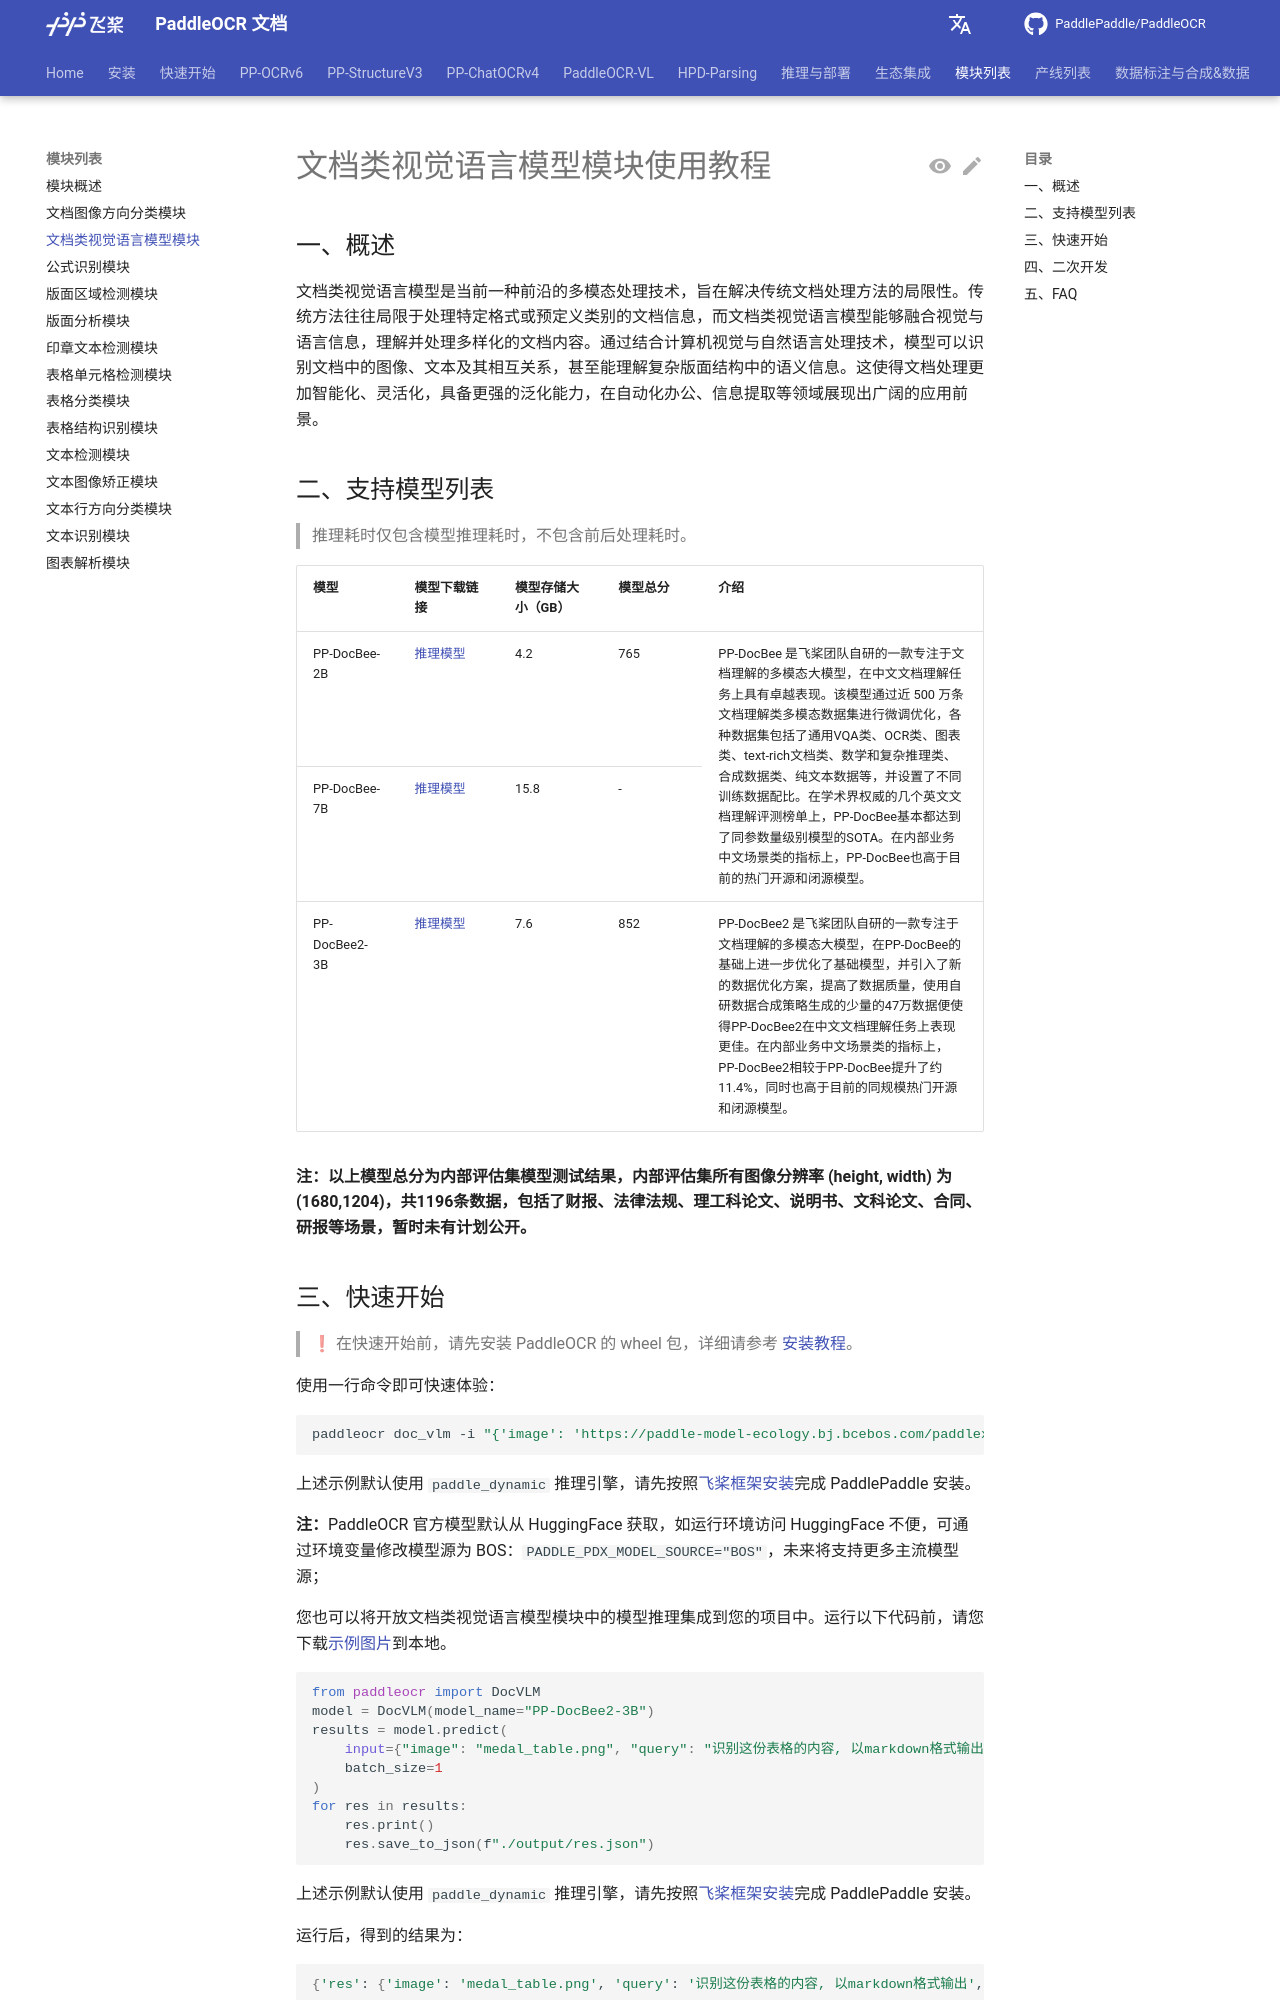

repository: KyleWhyet/dsh-u-20261026-paddlepaddle__paddleocr · page: main/version3.x/module_usage/doc_vlm.html · generator: mkdocs

---
comments: true
---

# 文档类视觉语言模型模块使用教程

## 一、概述

文档类视觉语言模型是当前一种前沿的多模态处理技术，旨在解决传统文档处理方法的局限性。传统方法往往局限于处理特定格式或预定义类别的文档信息，而文档类视觉语言模型能够融合视觉与语言信息，理解并处理多样化的文档内容。通过结合计算机视觉与自然语言处理技术，模型可以识别文档中的图像、文本及其相互关系，甚至能理解复杂版面结构中的语义信息。这使得文档处理更加智能化、灵活化，具备更强的泛化能力，在自动化办公、信息提取等领域展现出广阔的应用前景。

## 二、支持模型列表

> 推理耗时仅包含模型推理耗时，不包含前后处理耗时。

<table>
<tr>
<th>模型</th><th>模型下载链接</th>
<th>模型存储大小（GB）</th>
<th>模型总分</th>
<th>介绍</th>
</tr>
<tr>
<td>PP-DocBee-2B</td><td><a href="https://paddle-model-ecology.bj.bcebos.com/paddlex/official_inference_model/paddle3.0.0/PP-DocBee-2B_infer.tar">推理模型</a></td>
<td>4.2</td>
<td>765</td>
<td rowspan="2">PP-DocBee 是飞桨团队自研的一款专注于文档理解的多模态大模型，在中文文档理解任务上具有卓越表现。该模型通过近 500 万条文档理解类多模态数据集进行微调优化，各种数据集包括了通用VQA类、OCR类、图表类、text-rich文档类、数学和复杂推理类、合成数据类、纯文本数据等，并设置了不同训练数据配比。在学术界权威的几个英文文档理解评测榜单上，PP-DocBee基本都达到了同参数量级别模型的SOTA。在内部业务中文场景类的指标上，PP-DocBee也高于目前的热门开源和闭源模型。</td>
</tr>
<tr>
<td>PP-DocBee-7B</td><td><a href="https://paddle-model-ecology.bj.bcebos.com/paddlex/official_inference_model/paddle3.0.0/PP-DocBee-7B_infer.tar">推理模型</a></td>
<td>15.8</td>
<td>-</td>
</tr>
<tr>
<td>PP-DocBee2-3B</td><td><a href="https://paddle-model-ecology.bj.bcebos.com/paddlex/official_inference_model/paddle3.0.0/PP-DocBee2-3B_infer.tar">推理模型</a></td>
<td>7.6</td>
<td>852</td>
<td>PP-DocBee2 是飞桨团队自研的一款专注于文档理解的多模态大模型，在PP-DocBee的基础上进一步优化了基础模型，并引入了新的数据优化方案，提高了数据质量，使用自研数据合成策略生成的少量的47万数据便使得PP-DocBee2在中文文档理解任务上表现更佳。在内部业务中文场景类的指标上，PP-DocBee2相较于PP-DocBee提升了约11.4%，同时也高于目前的同规模热门开源和闭源模型。</td>
</tr>
</table>

<b>注：以上模型总分为内部评估集模型测试结果，内部评估集所有图像分辨率 (height, width) 为 (1680,1204)，共1196条数据，包括了财报、法律法规、理工科论文、说明书、文科论文、合同、研报等场景，暂时未有计划公开。</b>
